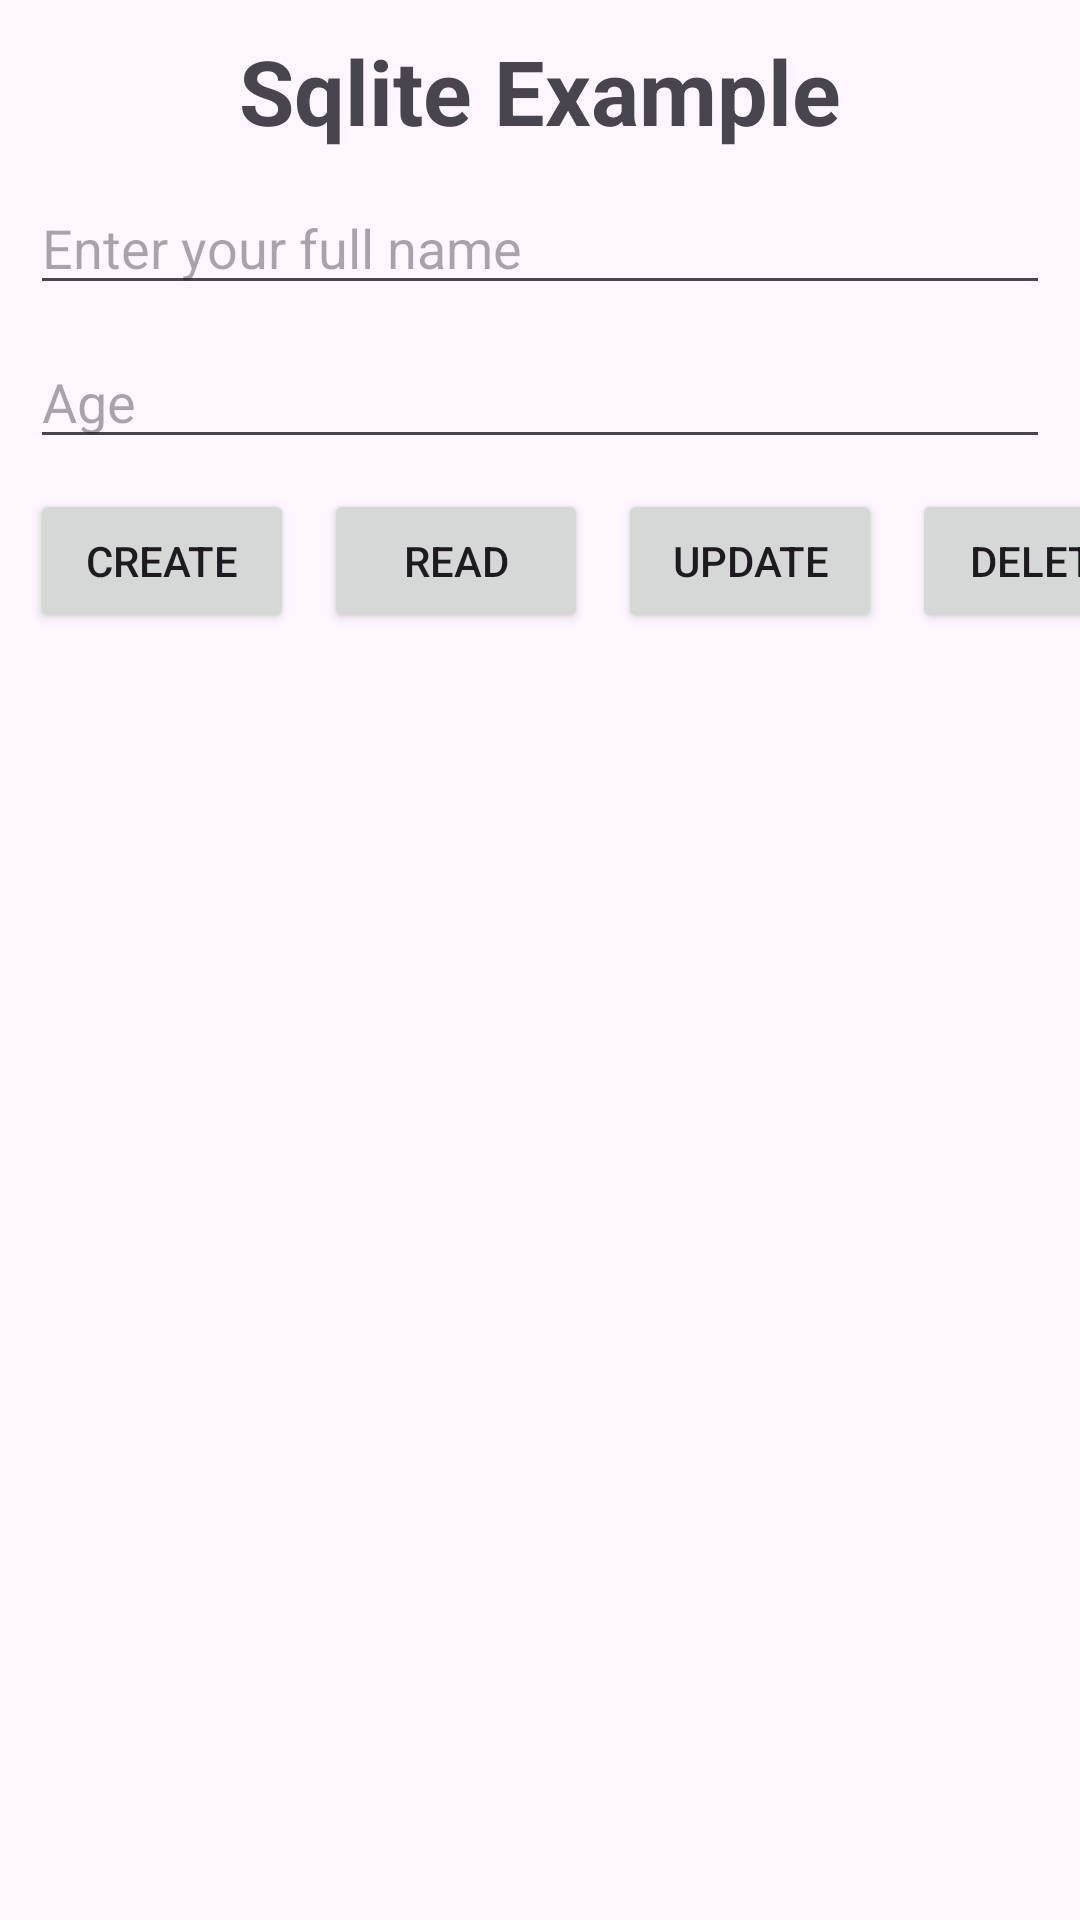

Android layout source for this screen:
<!-- AndroidManifest.xml: application theme Theme.MyApplication_MP -->
<!-- res/layout/activity_sqlite_example.xml -->
<?xml version="1.0" encoding="utf-8"?>
<androidx.constraintlayout.widget.ConstraintLayout xmlns:android="http://schemas.android.com/apk/res/android"
    xmlns:app="http://schemas.android.com/apk/res-auto"
    xmlns:tools="http://schemas.android.com/tools"
    android:id="@+id/main"
    android:layout_width="match_parent"
    android:layout_height="match_parent"
    tools:context=".SqliteExampleActivity">

    <TextView
        android:layout_width="match_parent"
        android:layout_height="wrap_content"
        android:id="@+id/tv_sqlite_example_title"
        android:text="Sqlite Example"
        android:textSize="30sp"
        android:textAlignment="center"
        app:layout_constraintTop_toTopOf="parent"
        android:layout_margin="10dp"
        android:textStyle="bold"
        />

    <EditText
        android:layout_width="match_parent"
        android:layout_height="wrap_content"
        android:hint="@string/enter_full_name"
        app:layout_constraintTop_toBottomOf="@id/tv_sqlite_example_title"
        android:layout_marginTop="10dp"
        android:layout_marginStart="10dp"
        android:layout_marginEnd="10dp"
        android:inputType="text"
        android:id="@+id/et_sqlite_example_fullname"
        />

    <EditText
        android:layout_width="match_parent"
        android:layout_height="wrap_content"
        app:layout_constraintTop_toBottomOf="@id/et_sqlite_example_fullname"
        android:hint="Age"
        android:layout_marginTop="10dp"
        android:layout_marginStart="10dp"
        android:layout_marginEnd="10dp"
        android:id="@+id/et_sqlite_example_age"
        android:inputType="number"
        />

    <Button
        android:layout_width="wrap_content"
        android:layout_height="wrap_content"
        android:text="Create"
        android:id="@+id/btn_sqlite_example_create"
        app:layout_constraintTop_toBottomOf="@id/et_sqlite_example_age"
        android:layout_margin="10dp"
        app:layout_constraintStart_toStartOf="parent"/>

    <Button
        android:layout_width="wrap_content"
        android:layout_height="wrap_content"
        android:text="Read"
        android:id="@+id/btn_sqlite_example_read"
        app:layout_constraintTop_toBottomOf="@id/et_sqlite_example_age"
        android:layout_margin="10dp"
        app:layout_constraintStart_toEndOf="@id/btn_sqlite_example_create"/>

    <Button
        android:layout_width="wrap_content"
        android:layout_height="wrap_content"
        android:text="Update"
        android:id="@+id/btn_sqlite_example_update"
        app:layout_constraintTop_toBottomOf="@id/et_sqlite_example_age"
        android:layout_margin="10dp"
        app:layout_constraintStart_toEndOf="@id/btn_sqlite_example_read"/>

    <Button
        android:layout_width="wrap_content"
        android:layout_height="wrap_content"
        android:text="Delete"
        android:id="@+id/btn_sqlite_example_delete"
        app:layout_constraintTop_toBottomOf="@id/et_sqlite_example_age"
        android:layout_margin="10dp"
        app:layout_constraintStart_toEndOf="@id/btn_sqlite_example_update"/>


</androidx.constraintlayout.widget.ConstraintLayout>
<!-- resources referenced by this layout -->
<resources>
  <string name="enter_full_name">Enter your full name</string>
  <style name="Theme.MyApplication_MP" parent="Base.Theme.MyApplication_MP" />
  <style name="Base.Theme.MyApplication_MP" parent="Theme.Material3.DayNight.NoActionBar">
          
          
      </style>
</resources>
